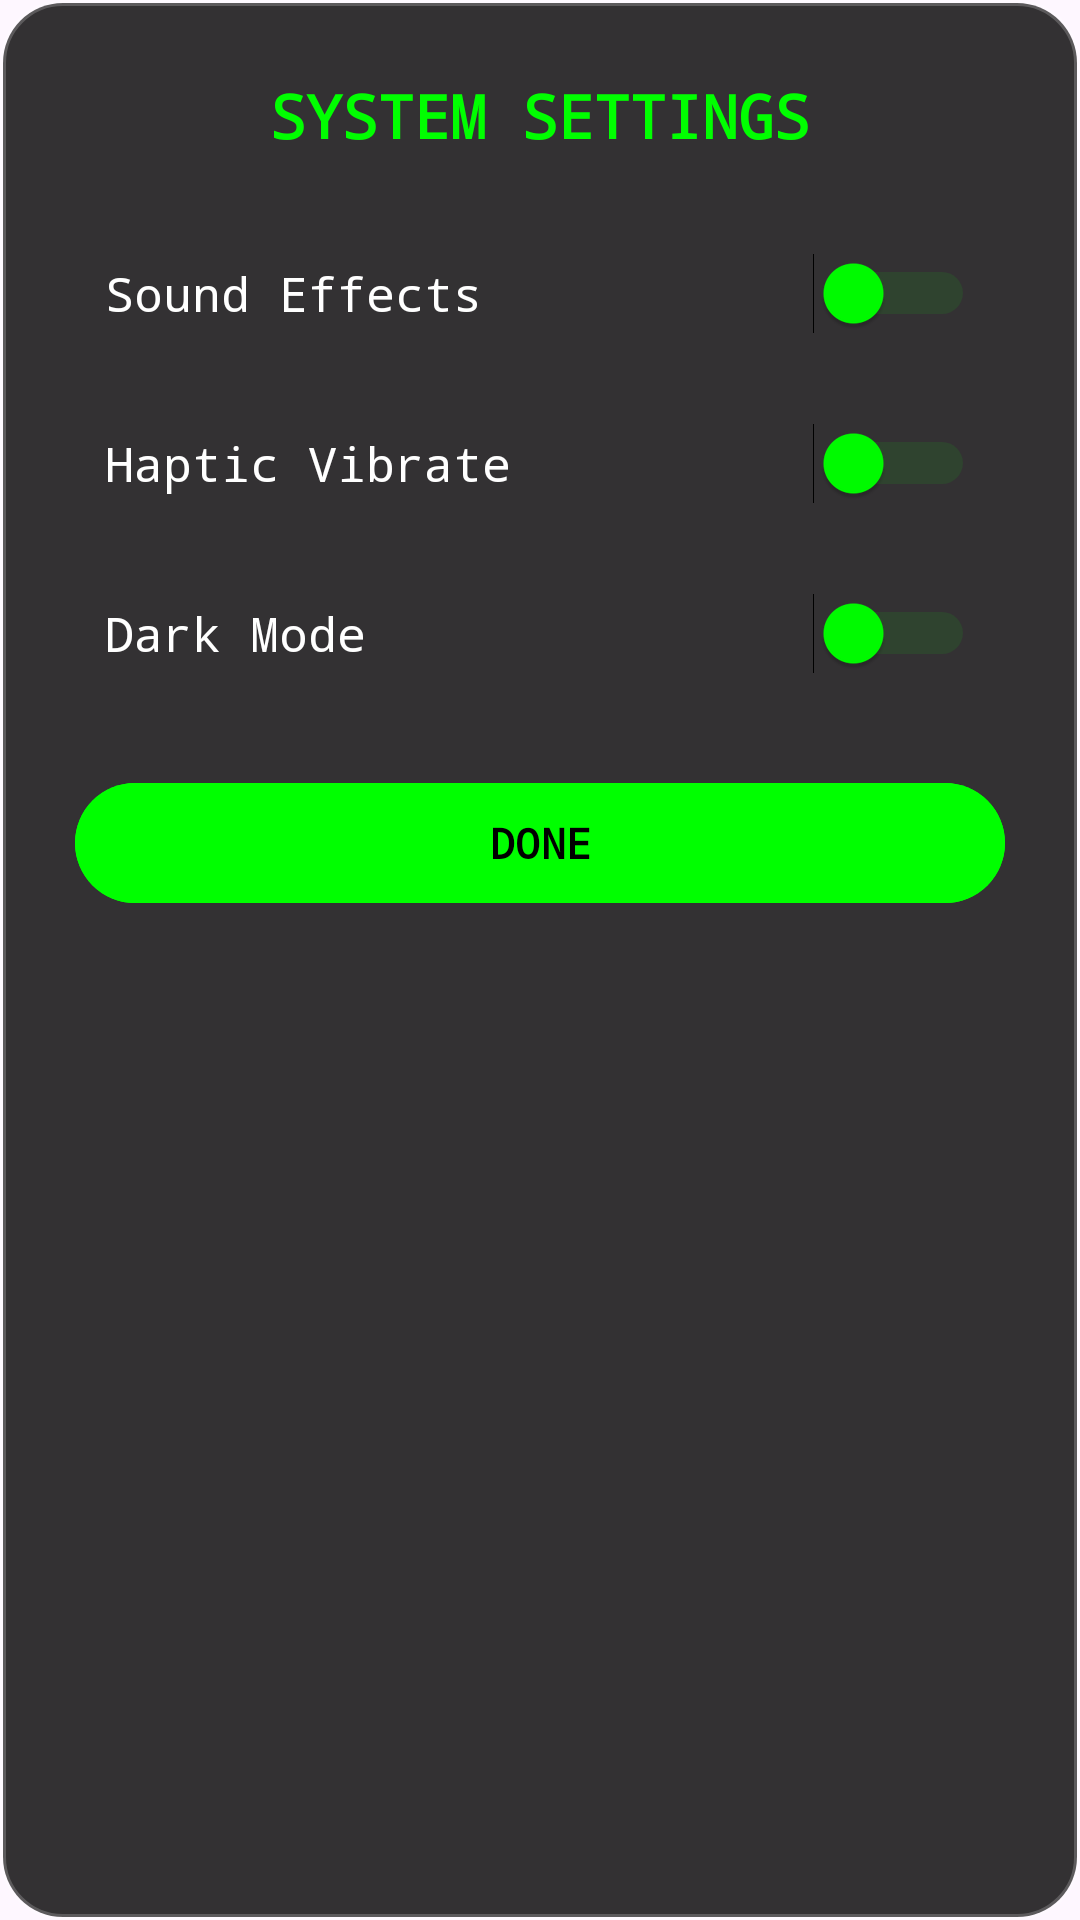

Android layout source for this screen:
<!-- AndroidManifest.xml: application theme Theme.Xpenselator -->
<!-- res/layout/dialog_settings.xml -->
<?xml version="1.0" encoding="utf-8"?>
<LinearLayout xmlns:android="http://schemas.android.com/apk/res/android"
    android:layout_width="300dp"
    android:layout_height="wrap_content"
    android:orientation="vertical"
    android:background="@drawable/glass_panel"
    android:padding="25dp"
    android:layout_gravity="center">

    <TextView
        android:text="SYSTEM SETTINGS"
        android:textSize="20sp"
        android:textColor="#00FF00"
        android:textStyle="bold"
        android:fontFamily="monospace"
        android:gravity="center"
        android:layout_width="match_parent"
        android:layout_height="wrap_content"
        android:layout_marginBottom="25dp"/>

    <Switch
        android:id="@+id/swSound"
        android:text="Sound Effects"
        android:textColor="#FFFFFF"
        android:textSize="16sp"
        android:fontFamily="monospace"
        android:layout_width="match_parent"
        android:layout_height="wrap_content"
        android:padding="10dp"
        android:thumbTint="#00FF00"
        android:trackTint="#5500FF00"
        android:layout_marginBottom="15dp"/>

    <Switch
        android:id="@+id/swVib"
        android:text="Haptic Vibrate"
        android:textColor="#FFFFFF"
        android:textSize="16sp"
        android:fontFamily="monospace"
        android:layout_width="match_parent"
        android:layout_height="wrap_content"
        android:padding="10dp"
        android:thumbTint="#00FF00"
        android:trackTint="#5500FF00"
        android:layout_marginBottom="15dp"/>

    <Switch
        android:id="@+id/swTheme"
        android:text="Dark Mode"
        android:textColor="#FFFFFF"
        android:textSize="16sp"
        android:fontFamily="monospace"
        android:layout_width="match_parent"
        android:layout_height="wrap_content"
        android:padding="10dp"
        android:thumbTint="#00FF00"
        android:trackTint="#5500FF00"
        android:layout_marginBottom="25dp"/>

    <Button
        android:id="@+id/btnCloseSettings"
        android:text="DONE"
        android:textColor="#000000"
        android:backgroundTint="#00FF00"
        android:textStyle="bold"
        android:fontFamily="monospace"
        android:layout_width="match_parent"
        android:layout_height="wrap_content"/>

</LinearLayout>
<!-- resources referenced by this layout -->
<resources>
  <!-- drawable glass_panel (drawable) -->
  <?xml version="1.0" encoding="utf-8"?>
  <shape xmlns:android="http://schemas.android.com/apk/res/android">
      <solid android:color="#CC000000" />
  
      <stroke android:width="2dp" android:color="#33FFFFFF" />
  
      <corners android:radius="20dp" />
  
      <padding android:left="20dp" android:top="20dp" android:right="20dp" android:bottom="20dp" />
  </shape>
  <style name="Theme.Xpenselator" parent="Base.Theme.Xpenselator" />
  <style name="Base.Theme.Xpenselator" parent="Theme.Material3.DayNight.NoActionBar">
          
          
      </style>
</resources>
